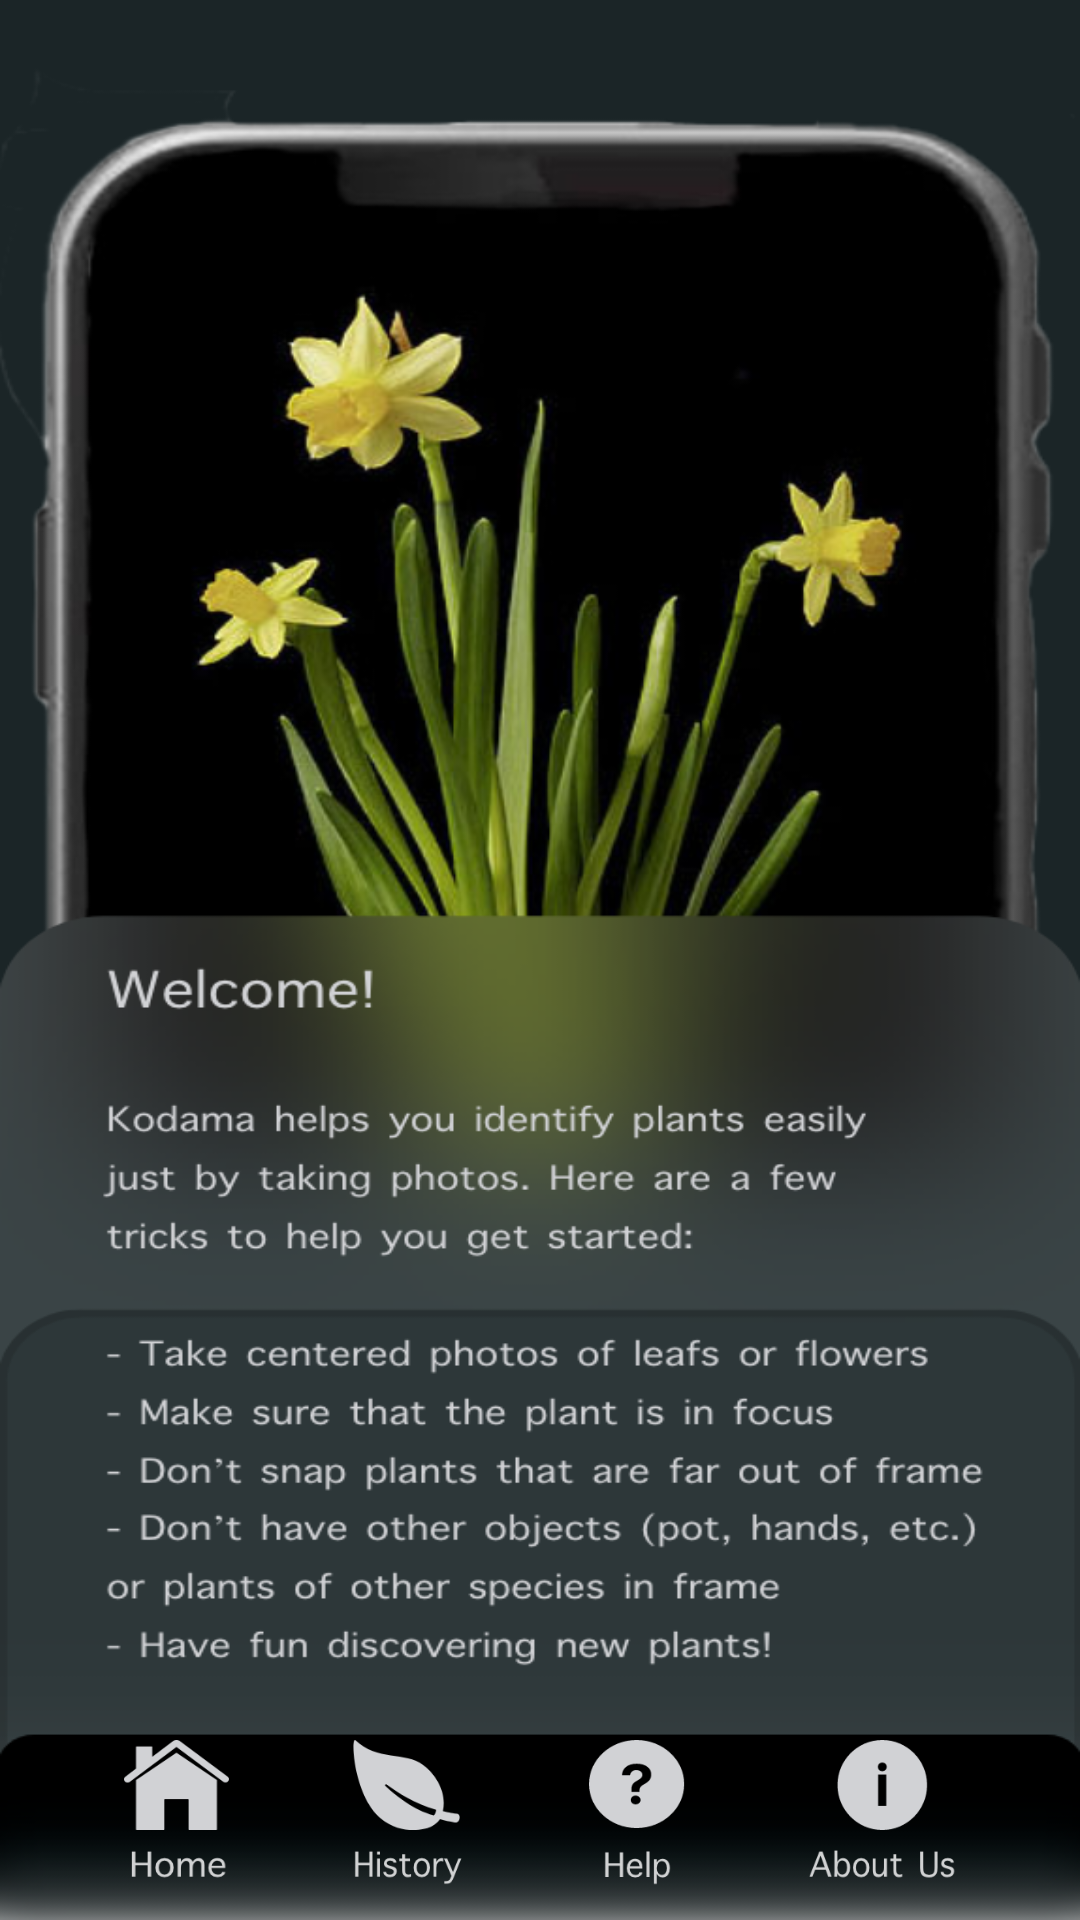

This screen was rendered from an Android layout file. Write that file and the resources it references.
<!-- AndroidManifest.xml: application theme AppTheme -->
<!-- res/layout/help.xml -->
<?xml version="1.0" encoding="utf-8"?>
<androidx.constraintlayout.widget.ConstraintLayout
        xmlns:android="http://schemas.android.com/apk/res/android"
        xmlns:tools="http://schemas.android.com/tools"
        xmlns:app="http://schemas.android.com/apk/res-auto"
        android:layout_width="match_parent"
        android:layout_height="match_parent"
        tools:context=".view.HelpActivity"
        android:background="@drawable/helpview">

    <ImageButton
        android:layout_width="35dp"
        android:layout_height="50dp"
        android:scaleType="fitXY"
        android:src="@drawable/homebutton"
        android:background="@null"
        android:id="@+id/homeButton"
        app:layout_constraintStart_toStartOf="parent"
        app:layout_constraintHorizontal_bias="0.5"
        app:layout_constraintEnd_toStartOf="@+id/historyButton"
        app:layout_constraintTop_toTopOf="@+id/historyButton"/>
    <ImageButton
        android:layout_width="37dp"
        android:layout_height="50dp"
        android:scaleType="fitXY"
        android:src="@drawable/historybutton"
        android:id="@+id/historyButton"
        android:background="@null"
        app:layout_constraintStart_toEndOf="@+id/homeButton"
        app:layout_constraintHorizontal_bias="0.5"
        app:layout_constraintEnd_toStartOf="@+id/helpButton"
        app:layout_constraintTop_toTopOf="@+id/helpButton"/>
    <ImageButton
        android:layout_width="32dp"
        android:layout_height="50dp"
        android:scaleType="fitXY"
        android:src="@drawable/helpbutton"
        android:id="@+id/helpButton"
        android:background="@null"
        app:layout_constraintStart_toEndOf="@+id/historyButton"
        app:layout_constraintHorizontal_bias="0.5"
        app:layout_constraintEnd_toStartOf="@+id/aboutUsButton"
        app:layout_constraintTop_toTopOf="@+id/aboutUsButton"/>

    <ImageButton
        android:layout_width="49dp"
        android:layout_height="50dp"
        android:scaleType="fitXY"
        android:layout_marginBottom="10dp"
        android:src="@drawable/aboutusbutton"
        android:id="@+id/aboutUsButton"
        android:background="@null"
        app:layout_constraintStart_toEndOf="@+id/helpButton"
        app:layout_constraintHorizontal_bias="0.5"
        app:layout_constraintEnd_toEndOf="parent"
        app:layout_constraintBottom_toBottomOf="parent"/>


</androidx.constraintlayout.widget.ConstraintLayout>
<!-- resources referenced by this layout -->
<resources>
  <!-- drawable aboutusbutton: png bitmap (drawable, 7499 bytes) -->
  <!-- drawable helpbutton: png bitmap (drawable, 1330 bytes) -->
  <!-- drawable helpview: png bitmap (drawable, 410833 bytes) -->
  <!-- drawable historybutton: png bitmap (drawable, 7958 bytes) -->
  <!-- drawable homebutton: png bitmap (drawable-v24, 5677 bytes) -->
  <style name="AppTheme" parent="Theme.AppCompat.Light.NoActionBar">
          
          <item name="colorPrimary">@color/colorPrimary</item>
          <item name="colorPrimaryDark">@color/colorPrimaryDark</item>
          <item name="colorAccent">@color/colorAccent</item>
          <item name="android:windowAnimationStyle">@style/WindowAnimationTransition</item>
          <item name="android:textColorPrimary">@android:color/white</item>
          <item name="android:windowFullscreen">true</item>
      </style>
  <color name="colorPrimary">#008577</color>
  <color name="colorPrimaryDark">#00574B</color>
  <color name="colorAccent">#D81B60</color>
  <style name="WindowAnimationTransition">
          <item name="android:windowEnterAnimation">@android:anim/fade_in</item>
          <item name="android:windowExitAnimation">@android:anim/fade_out</item>
      </style>
</resources>
